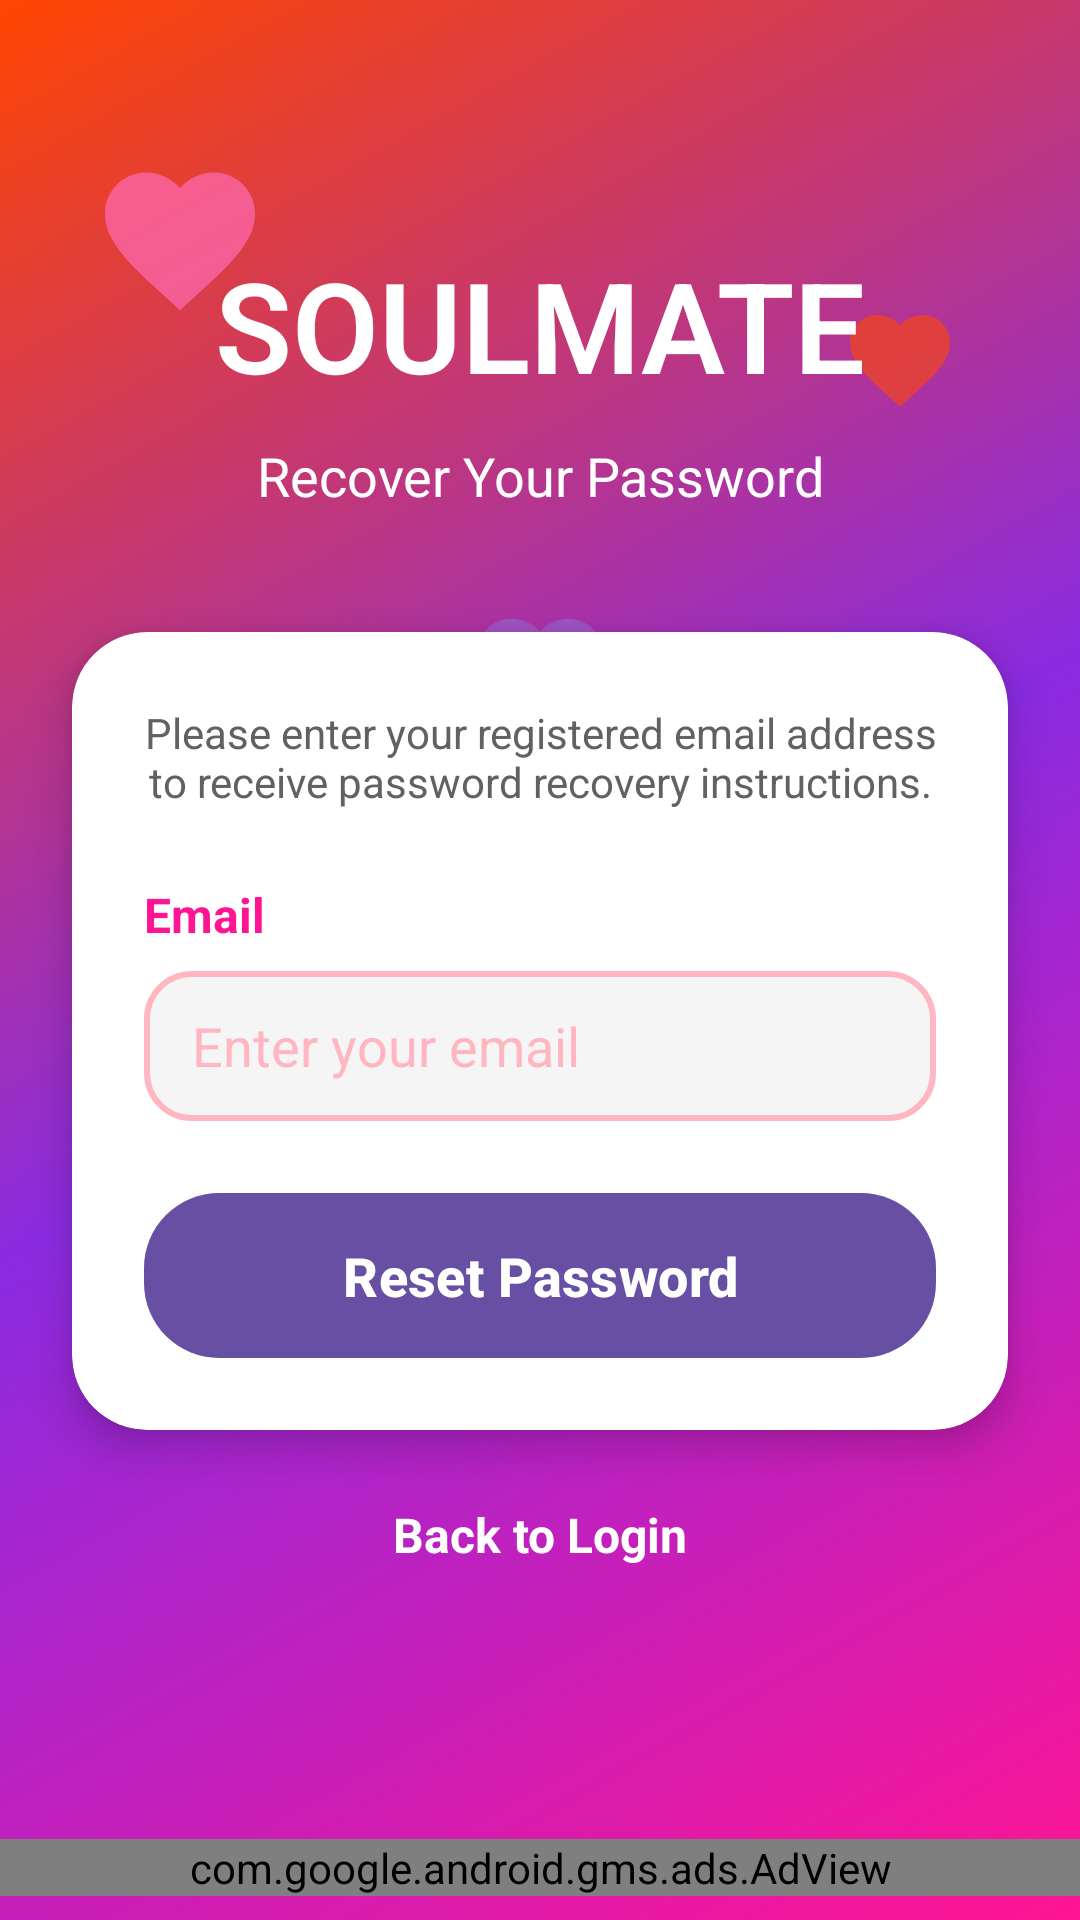

Here is an Android app screen rendered from its layout file. Give the layout XML and the strings, colors and styles it references.
<!-- AndroidManifest.xml: application theme Theme.Soulmate -->
<!-- res/layout/activity_forgot_password.xml -->
<?xml version="1.0" encoding="utf-8"?>
<ScrollView xmlns:android="http://schemas.android.com/apk/res/android"
    xmlns:app="http://schemas.android.com/apk/res-auto"
    xmlns:tools="http://schemas.android.com/tools"
    android:layout_width="match_parent"
    android:layout_height="match_parent"
    android:fillViewport="true"
    android:background="@drawable/gradient_background">

    <androidx.constraintlayout.widget.ConstraintLayout
        android:id="@+id/main"
        android:layout_width="match_parent"
        android:layout_height="wrap_content"
        tools:context=".ForgotPasswordActivity">

        
        <ImageView
            android:id="@+id/heartImage1"
            android:layout_width="60dp"
            android:layout_height="60dp"
            android:layout_marginTop="50dp"
            android:layout_marginStart="30dp"
            android:src="@drawable/heart_pink"
            android:alpha="0.7"
            app:layout_constraintStart_toStartOf="parent"
            app:layout_constraintTop_toTopOf="parent" />

        <ImageView
            android:id="@+id/heartImage2"
            android:layout_width="40dp"
            android:layout_height="40dp"
            android:layout_marginTop="100dp"
            android:layout_marginEnd="40dp"
            android:src="@drawable/heart_red"
            android:alpha="0.6"
            app:layout_constraintEnd_toEndOf="parent"
            app:layout_constraintTop_toTopOf="parent" />

        <ImageView
            android:id="@+id/heartImage3"
            android:layout_width="50dp"
            android:layout_height="50dp"
            android:layout_marginTop="200dp"
            android:src="@drawable/heart_purple"
            android:alpha="0.5"
            app:layout_constraintEnd_toEndOf="parent"
            app:layout_constraintStart_toStartOf="parent"
            app:layout_constraintTop_toTopOf="parent" />

        
        <TextView
            android:id="@+id/appTitle"
            android:layout_width="wrap_content"
            android:layout_height="wrap_content"
            android:text="SOULMATE"
            android:textColor="@color/white"
            android:textSize="42sp"
            android:textStyle="bold"
            android:fontFamily="sans-serif-light"
            app:layout_constraintEnd_toEndOf="parent"
            app:layout_constraintStart_toStartOf="parent"
            app:layout_constraintTop_toTopOf="parent"
            android:layout_marginTop="80dp" />

        <TextView
            android:id="@+id/welcomeText"
            android:layout_width="wrap_content"
            android:layout_height="wrap_content"
            android:text="Recover Your Password"
            android:textColor="@color/white"
            android:textSize="18sp"
            android:layout_marginTop="10dp"
            app:layout_constraintEnd_toEndOf="parent"
            app:layout_constraintStart_toStartOf="parent"
            app:layout_constraintTop_toBottomOf="@+id/appTitle" />

        
        <androidx.cardview.widget.CardView
            android:id="@+id/recoveryCard"
            android:layout_width="0dp"
            android:layout_height="wrap_content"
            android:layout_marginStart="24dp"
            android:layout_marginEnd="24dp"
            android:layout_marginTop="40dp"
            app:cardCornerRadius="25dp"
            app:cardElevation="8dp"
            app:cardBackgroundColor="@color/white"
            app:layout_constraintEnd_toEndOf="parent"
            app:layout_constraintStart_toStartOf="parent"
            app:layout_constraintTop_toBottomOf="@+id/welcomeText">

            <androidx.constraintlayout.widget.ConstraintLayout
                android:layout_width="match_parent"
                android:layout_height="wrap_content"
                android:padding="24dp">

                <TextView
                    android:id="@+id/instructionText"
                    android:layout_width="match_parent"
                    android:layout_height="wrap_content"
                    android:text="Please enter your registered email address to receive password recovery instructions."
                    android:textColor="@color/dark_gray"
                    android:textSize="14sp"
                    android:gravity="center"
                    android:layout_marginBottom="24dp"
                    app:layout_constraintTop_toTopOf="parent" />

                
                <TextView
                    android:id="@+id/emailLabel"
                    android:layout_width="wrap_content"
                    android:layout_height="wrap_content"
                    android:layout_marginTop="24dp"
                    android:text="Email"
                    android:textColor="@color/pink_dark"
                    android:textSize="16sp"
                    android:textStyle="bold"
                    app:layout_constraintStart_toStartOf="parent"
                    app:layout_constraintTop_toBottomOf="@+id/instructionText" />

                <EditText
                    android:id="@+id/emailEditText"
                    android:layout_width="0dp"
                    android:layout_height="50dp"
                    android:layout_marginTop="8dp"
                    android:background="@drawable/edittext_background"
                    android:hint="Enter your email"
                    android:inputType="textEmailAddress"
                    android:paddingStart="16dp"
                    android:paddingEnd="16dp"
                    android:textColor="@color/pink_dark"
                    android:textColorHint="@color/pink_light"
                    app:layout_constraintEnd_toEndOf="parent"
                    app:layout_constraintStart_toStartOf="parent"
                    app:layout_constraintTop_toBottomOf="@+id/emailLabel" />

                
                <Button
                    android:id="@+id/resetButton"
                    android:layout_width="0dp"
                    android:layout_height="55dp"
                    android:layout_marginTop="24dp"
                    android:background="@drawable/button_pink_gradient"
                    android:text="Reset Password"
                    android:textColor="@color/white"
                    android:textSize="18sp"
                    android:textStyle="bold"
                    app:layout_constraintEnd_toEndOf="parent"
                    app:layout_constraintStart_toStartOf="parent"
                    app:layout_constraintTop_toBottomOf="@+id/emailEditText" />

                
                <ProgressBar
                    android:id="@+id/progressBar"
                    android:layout_width="wrap_content"
                    android:layout_height="wrap_content"
                    android:layout_marginTop="16dp"
                    android:visibility="gone"
                    app:layout_constraintEnd_toEndOf="parent"
                    app:layout_constraintStart_toStartOf="parent"
                    app:layout_constraintTop_toBottomOf="@+id/resetButton" />

            </androidx.constraintlayout.widget.ConstraintLayout>
        </androidx.cardview.widget.CardView>

        
        <TextView
            android:id="@+id/backToLoginText"
            android:layout_width="wrap_content"
            android:layout_height="wrap_content"
            android:layout_marginTop="24dp"
            android:text="Back to Login"
            android:textColor="@color/white"
            android:textSize="16sp"
            android:textStyle="bold"
            app:layout_constraintEnd_toEndOf="parent"
            app:layout_constraintStart_toStartOf="parent"
            app:layout_constraintTop_toBottomOf="@+id/recoveryCard" />

        
        <com.google.android.gms.ads.AdView
            android:id="@+id/bannerAdView"
            android:layout_width="match_parent"
            android:layout_height="wrap_content"
            android:layout_marginTop="20dp"
            android:layout_marginBottom="8dp"
            app:adSize="BANNER"
            app:adUnitId="ca-app-pub-2703878921142271/9442656616"
            app:layout_constraintBottom_toBottomOf="parent"
            app:layout_constraintEnd_toEndOf="parent"
            app:layout_constraintStart_toStartOf="parent"
            app:layout_constraintTop_toBottomOf="@+id/backToLoginText"
            app:layout_constraintVertical_bias="1.0" />

    </androidx.constraintlayout.widget.ConstraintLayout>
</ScrollView>
<!-- resources referenced by this layout -->
<resources>
  <color name="dark_gray">#616161</color>
  <color name="pink_dark">#FF1493</color>
  <color name="pink_light">#FFB6C1</color>
  <color name="white">#FFFFFF</color>
  <!-- drawable button_pink_gradient (drawable) -->
  <?xml version="1.0" encoding="utf-8"?>
  <shape xmlns:android="http://schemas.android.com/apk/res/android">
      <corners android:radius="25dp" />
      <gradient
          android:startColor="#FF69B4"
          android:endColor="#FF1493"
          android:angle="90" />
  </shape>
  <!-- drawable edittext_background (drawable) -->
  <?xml version="1.0" encoding="utf-8"?>
  <shape xmlns:android="http://schemas.android.com/apk/res/android">
      <solid android:color="@color/white_smoke" />
      <corners android:radius="15dp" />
      <stroke
          android:width="2dp"
          android:color="@color/pink_light" />
      <padding
          android:left="10dp"
          android:top="10dp"
          android:right="10dp"
          android:bottom="10dp" />
  </shape>
  <!-- drawable gradient_background (drawable) -->
  <?xml version="1.0" encoding="utf-8"?>
  <shape xmlns:android="http://schemas.android.com/apk/res/android">
      <gradient
          android:startColor="#FF1493"
          android:centerColor="#8A2BE2"
          android:endColor="#FF4500"
          android:angle="135"
          android:type="linear" />
  </shape>
  <!-- drawable heart_pink (drawable) -->
  <?xml version="1.0" encoding="utf-8"?>
  <vector xmlns:android="http://schemas.android.com/apk/res/android"
      android:width="24dp"
      android:height="24dp"
      android:viewportWidth="24"
      android:viewportHeight="24"
      android:tint="#FF69B4">
  
      <path
          android:fillColor="@android:color/white"
          android:pathData="M12,21.35l-1.45,-1.32C5.4,15.36 2,12.28 2,8.5 2,5.42 4.42,3 7.5,3c1.74,0 3.41,0.81 4.5,2.09C13.09,3.81 14.76,3 16.5,3 19.58,3 22,5.42 22,8.5c0,3.78 -3.4,6.86 -8.55,11.54L12,21.35z"/>
  </vector>
  <!-- drawable heart_purple (drawable) -->
  <?xml version="1.0" encoding="utf-8"?>
  <vector xmlns:android="http://schemas.android.com/apk/res/android"
      android:width="24dp"
      android:height="24dp"
      android:viewportWidth="24"
      android:viewportHeight="24"
      android:tint="#9370DB">
  
      <path
          android:fillColor="@android:color/white"
          android:pathData="M12,21.35l-1.45,-1.32C5.4,15.36 2,12.28 2,8.5 2,5.42 4.42,3 7.5,3c1.74,0 3.41,0.81 4.5,2.09C13.09,3.81 14.76,3 16.5,3 19.58,3 22,5.42 22,8.5c0,3.78 -3.4,6.86 -8.55,11.54L12,21.35z"/>
  </vector>
  <!-- drawable heart_red (drawable) -->
  <?xml version="1.0" encoding="utf-8"?>
  <vector xmlns:android="http://schemas.android.com/apk/res/android"
      android:width="24dp"
      android:height="24dp"
      android:viewportWidth="24"
      android:viewportHeight="24"
      android:tint="#FF4500">
  
      <path
          android:fillColor="@android:color/white"
          android:pathData="M12,21.35l-1.45,-1.32C5.4,15.36 2,12.28 2,8.5 2,5.42 4.42,3 7.5,3c1.74,0 3.41,0.81 4.5,2.09C13.09,3.81 14.76,3 16.5,3 19.58,3 22,5.42 22,8.5c0,3.78 -3.4,6.86 -8.55,11.54L12,21.35z"/>
  </vector>
  <style name="Theme.Soulmate" parent="Base.Theme.Soulmate" />
  <color name="white_smoke">#F5F5F5</color>
  <style name="Base.Theme.Soulmate" parent="Theme.Material3.DayNight.NoActionBar">
          
          
      </style>
</resources>
